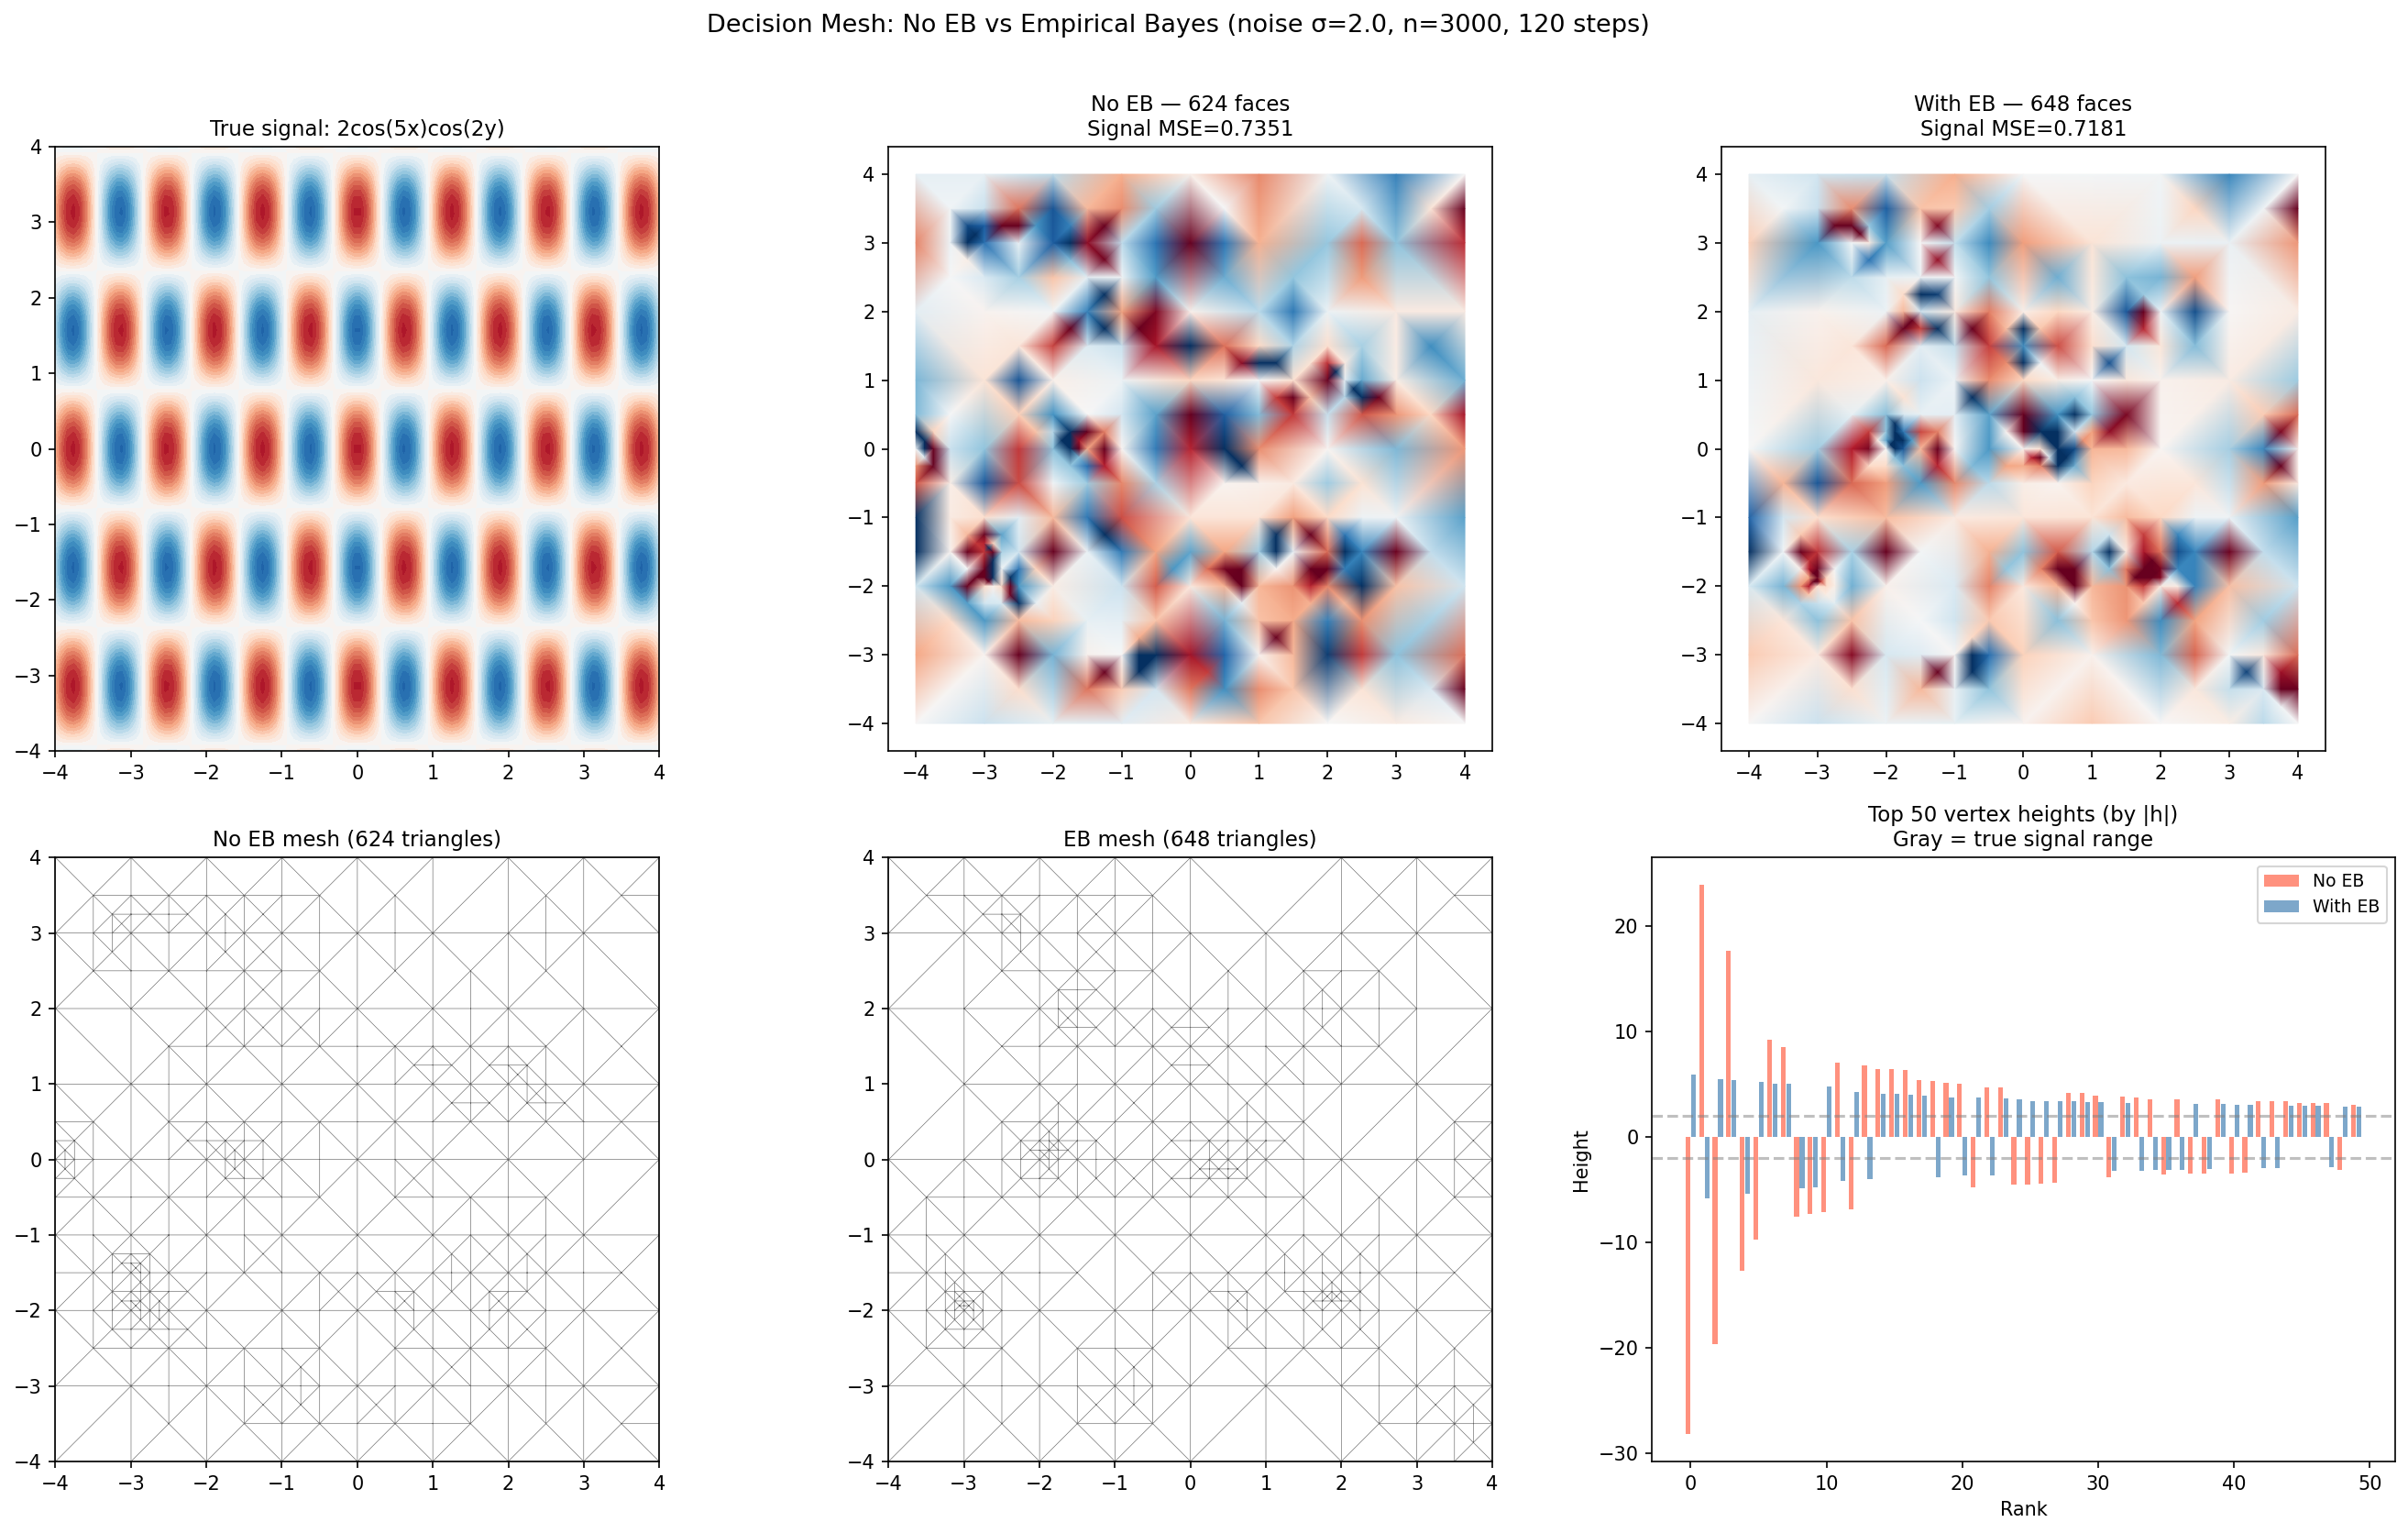

The Python source for this figure:
"""
Train/test comparison: Decision Mesh without vs with Empirical Bayes partial pooling.
Tests across multiple noise levels to show where EB helps most.
"""
import time
import numpy as np
import pandas as pd
import matplotlib.pyplot as plt
import matplotlib.tri as mtri


def make_data(n=3000, noise_sd=1.0, seed=42):
    rng = np.random.default_rng(seed)
    x = rng.uniform(-4, 4, n)
    y = rng.uniform(-4, 4, n)
    signal = 2 * np.cos(5 * x) * np.cos(2 * y)
    z = signal + noise_sd * rng.standard_normal(n)
    return pd.DataFrame({0: x, 1: y, 2: z}), signal


def mesh_to_triangulation(mesh):
    verts = list(mesh.vertices)
    idx = {v: i for i, v in enumerate(verts)}
    xs = [v.x for v in verts]
    ys = [v.y for v in verts]
    zs = [v.height for v in verts]
    tris = [[idx[v] for v in f.vertices] for f in mesh.active_faces]
    tri = mtri.Triangulation(xs, ys, triangles=np.array(tris, dtype=int))
    return tri, xs, ys, zs


def compute_train_mse(mesh):
    n = len(mesh.values)
    preds = np.zeros(n)
    for f in mesh.active_faces:
        if f.coords is None or f.coords.empty:
            continue
        for idx_val, row in f.coords.iterrows():
            iloc = mesh.index.get_loc(idx_val)
            preds[iloc] = sum(row[v] * v.height for v in f.vertices)
    return float(np.mean((preds - mesh.values) ** 2))


def compute_signal_mse(mesh, signal):
    """MSE against the true signal (no noise), measures denoising ability."""
    n = len(signal)
    preds = np.zeros(n)
    for f in mesh.active_faces:
        if f.coords is None or f.coords.empty:
            continue
        for idx_val, row in f.coords.iterrows():
            iloc = mesh.index.get_loc(idx_val)
            preds[iloc] = sum(row[v] * v.height for v in f.vertices)
    return float(np.mean((preds - signal) ** 2))


def run_mesh(df, n_steps, use_eb=True, rng_seed=42):
    from decision_mesh import DecisionMesh
    mesh = DecisionMesh(df)
    if not use_eb:
        mesh.tau_sq = {}
        mesh.mu_delta = {}
        for v in mesh.vertices:
            v.lambda_v = 0.0
            v.update_info()
    rng = np.random.default_rng(rng_seed)
    for _ in range(n_steps):
        if not use_eb:
            mesh.tau_sq = {}
            mesh.mu_delta = {}
        mesh.update_best_vertex(random=0.1, rng=rng)
    return mesh


def run_and_track(df, signal, n_steps, use_eb=True, rng_seed=42):
    from decision_mesh import DecisionMesh
    mesh = DecisionMesh(df)
    if not use_eb:
        mesh.tau_sq = {}
        mesh.mu_delta = {}
        for v in mesh.vertices:
            v.lambda_v = 0.0
            v.update_info()

    rng = np.random.default_rng(rng_seed)
    steps, train_mses, signal_mses, face_counts = [], [], [], []
    eval_at = set(range(0, n_steps + 1, 5))
    eval_at.add(n_steps)

    for i in range(n_steps + 1):
        if i in eval_at:
            steps.append(i)
            train_mses.append(compute_train_mse(mesh))
            signal_mses.append(compute_signal_mse(mesh, signal))
            face_counts.append(len(mesh.active_faces))
        if i < n_steps:
            if not use_eb:
                mesh.tau_sq = {}
                mesh.mu_delta = {}
            mesh.update_best_vertex(random=0.1, rng=rng)
    return mesh, steps, train_mses, signal_mses, face_counts


def main():
    n_steps = 120
    noise_sd = 2.0  # high noise, SNR=1

    print(f"=== Noise σ={noise_sd}, SNR={2/noise_sd:.1f} ===")
    df_train, signal_train = make_data(n=3000, noise_sd=noise_sd, seed=42)

    print("Running No EB...")
    mesh_no, steps_no, train_no, sig_no, fc_no = run_and_track(
        df_train, signal_train, n_steps, use_eb=False)
    print(f"  {fc_no[-1]} faces, train MSE={train_no[-1]:.4f}, signal MSE={sig_no[-1]:.4f}")

    print("Running With EB...")
    mesh_eb, steps_eb, train_eb, sig_eb, fc_eb = run_and_track(
        df_train, signal_train, n_steps, use_eb=True)
    print(f"  {fc_eb[-1]} faces, train MSE={train_eb[-1]:.4f}, signal MSE={sig_eb[-1]:.4f}")

    # --- Figure 1: Surface comparison ---
    fig, axes = plt.subplots(2, 3, figsize=(18, 11))
    vmax = 2.5

    gx = np.linspace(-4, 4, 100)
    gy = np.linspace(-4, 4, 100)
    GX, GY = np.meshgrid(gx, gy)
    Z_true = 2 * np.cos(5 * GX) * np.cos(2 * GY)

    ax = axes[0, 0]
    ax.contourf(GX, GY, Z_true, levels=30, cmap='RdBu_r', vmin=-vmax, vmax=vmax)
    ax.set_title('True signal: 2cos(5x)cos(2y)', fontsize=11)
    ax.set_aspect('equal')

    tri_no, xs_no, ys_no, zs_no = mesh_to_triangulation(mesh_no)
    ax = axes[0, 1]
    ax.tripcolor(tri_no, zs_no, shading='gouraud', cmap='RdBu_r', vmin=-vmax, vmax=vmax)
    ax.set_title(f'No EB — {fc_no[-1]} faces\nSignal MSE={sig_no[-1]:.4f}', fontsize=11)
    ax.set_aspect('equal')

    tri_eb, xs_eb, ys_eb, zs_eb = mesh_to_triangulation(mesh_eb)
    ax = axes[0, 2]
    ax.tripcolor(tri_eb, zs_eb, shading='gouraud', cmap='RdBu_r', vmin=-vmax, vmax=vmax)
    ax.set_title(f'With EB — {fc_eb[-1]} faces\nSignal MSE={sig_eb[-1]:.4f}', fontsize=11)
    ax.set_aspect('equal')

    ax = axes[1, 0]
    ax.triplot(tri_no, 'k-', lw=0.3, alpha=0.6)
    ax.set_title(f'No EB mesh ({fc_no[-1]} triangles)', fontsize=11)
    ax.set_aspect('equal'); ax.set_xlim(-4, 4); ax.set_ylim(-4, 4)

    ax = axes[1, 1]
    ax.triplot(tri_eb, 'k-', lw=0.3, alpha=0.6)
    ax.set_title(f'EB mesh ({fc_eb[-1]} triangles)', fontsize=11)
    ax.set_aspect('equal'); ax.set_xlim(-4, 4); ax.set_ylim(-4, 4)

    # Vertex heights comparison
    ax = axes[1, 2]
    h_no = sorted([v.height for v in mesh_no.vertices if v.active], key=abs, reverse=True)[:50]
    h_eb = sorted([v.height for v in mesh_eb.vertices if v.active], key=abs, reverse=True)[:50]
    ax.bar(np.arange(len(h_no)) - 0.2, h_no, 0.35, color='tomato', alpha=0.7, label='No EB')
    ax.bar(np.arange(len(h_eb)) + 0.2, h_eb, 0.35, color='steelblue', alpha=0.7, label='With EB')
    ax.axhline(2, color='gray', ls='--', alpha=0.5)
    ax.axhline(-2, color='gray', ls='--', alpha=0.5)
    ax.set_title('Top 50 vertex heights (by |h|)\nGray = true signal range', fontsize=11)
    ax.set_xlabel('Rank'); ax.set_ylabel('Height')
    ax.legend(fontsize=9)

    plt.suptitle(f'Decision Mesh: No EB vs Empirical Bayes (noise σ={noise_sd}, n=3000, {n_steps} steps)',
                 fontsize=13, y=1.01)
    plt.tight_layout()
    plt.savefig('/home/user/Decision-Mesh/compare_eb.png', dpi=150, bbox_inches='tight')
    print("\nSaved compare_eb.png")
    plt.close()

    # --- Figure 2: Convergence curves ---
    fig, axes = plt.subplots(1, 3, figsize=(18, 5))

    ax = axes[0]
    ax.plot(steps_no, sig_no, 'o-', color='tomato', label='No EB', ms=3)
    ax.plot(steps_eb, sig_eb, 's-', color='steelblue', label='With EB', ms=3)
    ax.axhline(0, color='gray', ls='--', alpha=0.3, label='Perfect recovery')
    ax.set_xlabel('Refinement steps'); ax.set_ylabel('Signal MSE')
    ax.set_title('Signal Recovery (MSE vs true signal)')
    ax.legend(fontsize=9); ax.grid(True, alpha=0.3)

    ax = axes[1]
    gap_no = [t - s for t, s in zip(train_no, sig_no)]
    gap_eb = [t - s for t, s in zip(train_eb, sig_eb)]
    ax.plot(steps_no, train_no, 'o-', color='tomato', label='No EB (train)', ms=3)
    ax.plot(steps_eb, train_eb, 's-', color='steelblue', label='With EB (train)', ms=3)
    ax.plot(steps_no, sig_no, 'o--', color='tomato', alpha=0.5, label='No EB (signal)', ms=3)
    ax.plot(steps_eb, sig_eb, 's--', color='steelblue', alpha=0.5, label='With EB (signal)', ms=3)
    ax.set_xlabel('Refinement steps'); ax.set_ylabel('MSE')
    ax.set_title('Train MSE vs Signal MSE\n(gap = overfitting to noise)')
    ax.legend(fontsize=8); ax.grid(True, alpha=0.3)

    ax = axes[2]
    ax.plot(fc_no, sig_no, 'o-', color='tomato', label='No EB', ms=3)
    ax.plot(fc_eb, sig_eb, 's-', color='steelblue', label='With EB', ms=3)
    ax.set_xlabel('Active faces'); ax.set_ylabel('Signal MSE')
    ax.set_title('Signal MSE vs Model Complexity')
    ax.legend(fontsize=9); ax.grid(True, alpha=0.3)

    plt.suptitle(f'Convergence: noise σ={noise_sd}, n=3000', fontsize=13, y=1.01)
    plt.tight_layout()
    plt.savefig('/home/user/Decision-Mesh/compare_mse_curve.png', dpi=150, bbox_inches='tight')
    print("Saved compare_mse_curve.png")
    plt.close()

    # --- Figure 3: Multiple noise levels ---
    print("\n=== Multi-noise comparison ===")
    noise_levels = [0.5, 1.0, 2.0, 4.0]
    results = {}

    for sd in noise_levels:
        df_tr, sig_tr = make_data(n=3000, noise_sd=sd, seed=42)
        m_no = run_mesh(df_tr, 100, use_eb=False)
        m_eb = run_mesh(df_tr, 100, use_eb=True)
        sig_mse_no = compute_signal_mse(m_no, sig_tr)
        sig_mse_eb = compute_signal_mse(m_eb, sig_tr)
        results[sd] = (sig_mse_no, sig_mse_eb, len(m_no.active_faces), len(m_eb.active_faces))
        print(f"  σ={sd}: No EB sig_MSE={sig_mse_no:.4f} ({len(m_no.active_faces)} faces), "
              f"EB sig_MSE={sig_mse_eb:.4f} ({len(m_eb.active_faces)} faces)")

    fig, axes = plt.subplots(1, 2, figsize=(12, 5))

    sds = list(results.keys())
    sig_no_vals = [results[s][0] for s in sds]
    sig_eb_vals = [results[s][1] for s in sds]

    ax = axes[0]
    x_pos = np.arange(len(sds))
    ax.bar(x_pos - 0.2, sig_no_vals, 0.35, color='tomato', alpha=0.8, label='No EB')
    ax.bar(x_pos + 0.2, sig_eb_vals, 0.35, color='steelblue', alpha=0.8, label='With EB')
    ax.set_xticks(x_pos)
    ax.set_xticklabels([f'σ={s}' for s in sds])
    ax.set_ylabel('Signal MSE (lower = better)')
    ax.set_title('Signal Recovery by Noise Level\n(100 steps, n=3000)')
    ax.legend()
    ax.grid(True, alpha=0.3, axis='y')

    ax = axes[1]
    improvement = [(n - e) / n * 100 for n, e in zip(sig_no_vals, sig_eb_vals)]
    colors = ['forestgreen' if imp > 0 else 'tomato' for imp in improvement]
    ax.bar(x_pos, improvement, 0.5, color=colors, alpha=0.8)
    ax.set_xticks(x_pos)
    ax.set_xticklabels([f'σ={s}' for s in sds])
    ax.set_ylabel('% improvement in Signal MSE')
    ax.set_title('EB Improvement Over No EB\n(positive = EB is better)')
    ax.axhline(0, color='black', lw=0.5)
    ax.grid(True, alpha=0.3, axis='y')

    plt.tight_layout()
    plt.savefig('/home/user/Decision-Mesh/compare_noise_levels.png', dpi=150, bbox_inches='tight')
    print("\nSaved compare_noise_levels.png")
    plt.close()


if __name__ == '__main__':
    main()
